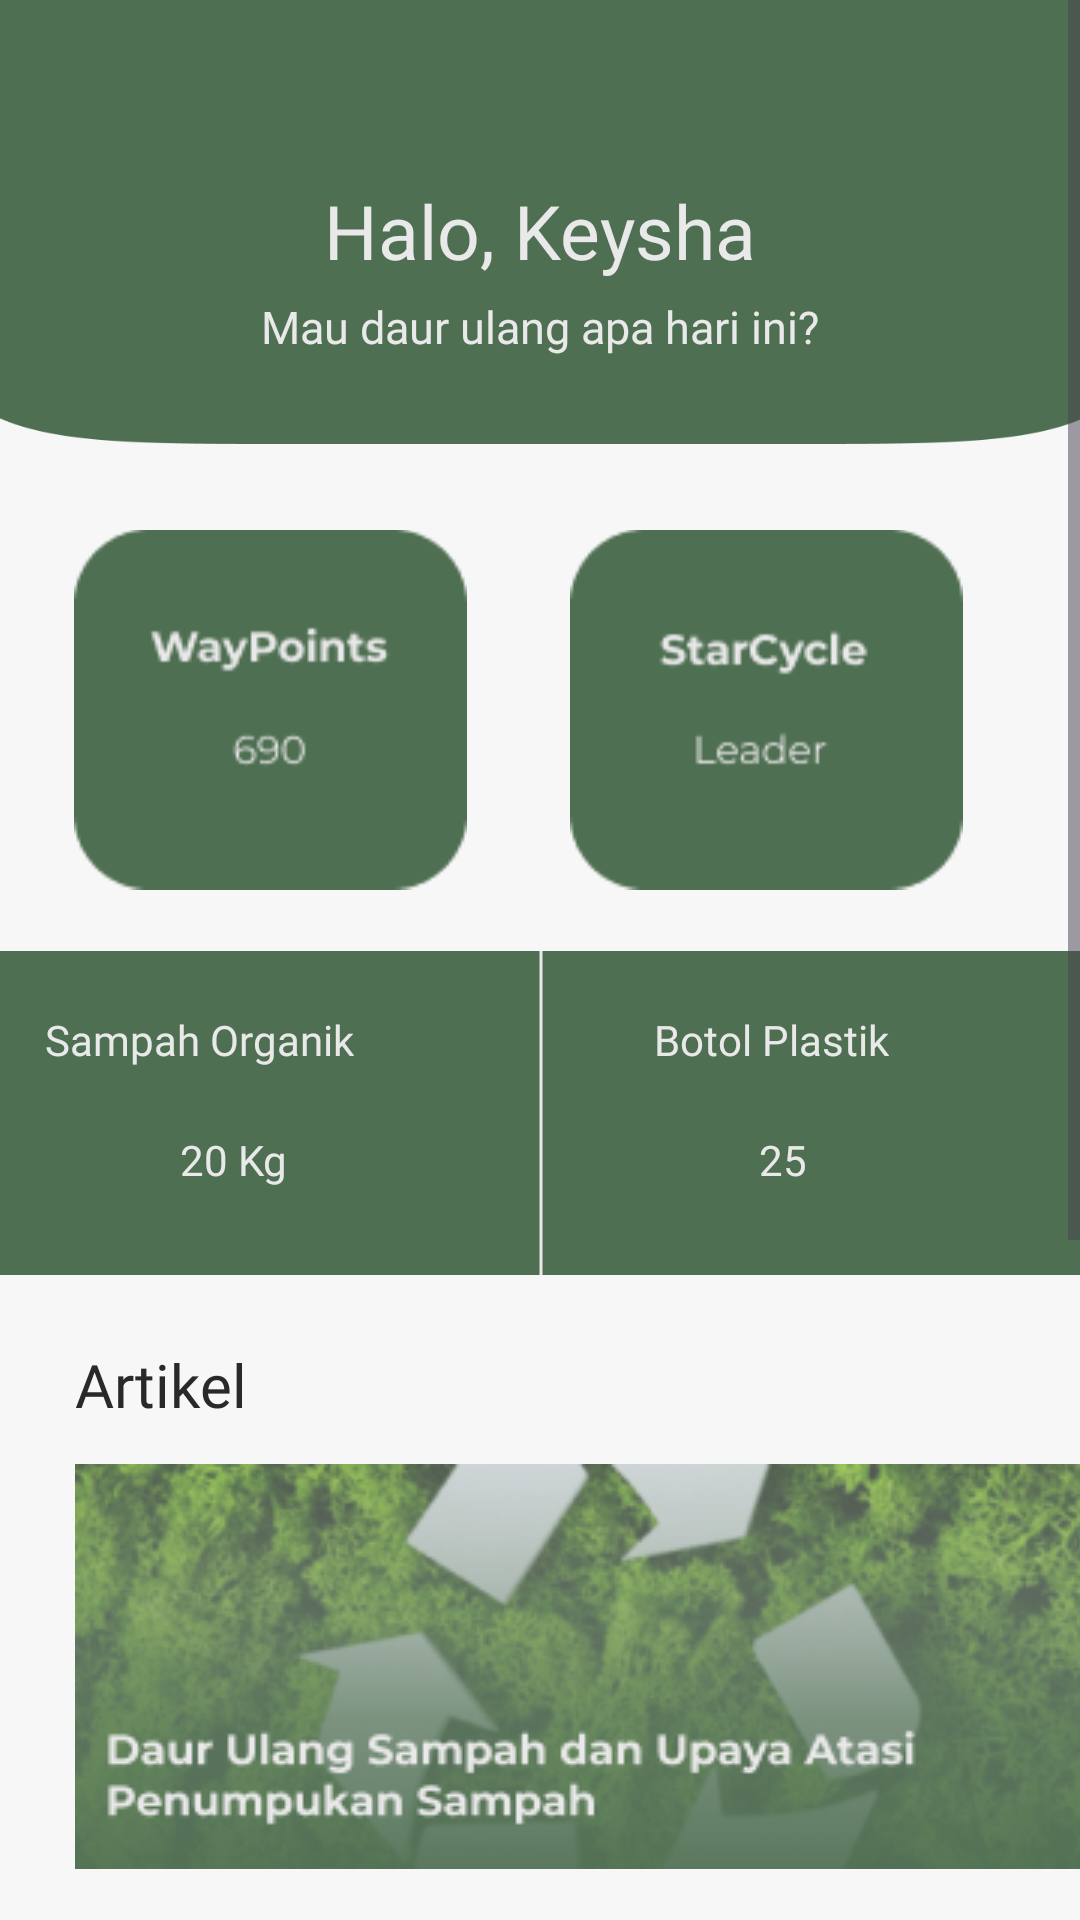

Write the Android layout XML for this screen, with the resource values it uses.
<!-- AndroidManifest.xml: application theme Theme.WayCycle -->
<!-- res/layout/activity_homepage.xml -->
<?xml version="1.0" encoding="utf-8"?>
<ScrollView xmlns:android="http://schemas.android.com/apk/res/android"
    xmlns:app="http://schemas.android.com/apk/res-auto"
    xmlns:tools="http://schemas.android.com/tools"
    android:id="@+id/main"
    android:layout_width="match_parent"
    android:layout_height="match_parent"
    android:background="@color/bg_white"
    tools:context=".homepage">

    <androidx.constraintlayout.widget.ConstraintLayout
        android:layout_width="match_parent"
        android:layout_height="wrap_content"
        android:paddingBottom="40dp">

        <ImageView
            android:id="@+id/header_cover"
            android:layout_width="527dp"
            android:layout_height="148dp"
            android:src="@drawable/headerrevv"
            app:layout_constraintTop_toTopOf="parent"
            app:layout_constraintStart_toStartOf="parent"
            app:layout_constraintEnd_toEndOf="parent"
            />

        <TextView
            android:id="@+id/halo_user"
            android:layout_width="wrap_content"
            android:layout_height="wrap_content"
            android:fontFamily="@font/poppins_bold"
            android:textSize="25sp"
            android:text="Halo, Keysha"
            android:textColor="@color/white"
            android:layout_marginTop="60dp"
            app:layout_constraintTop_toTopOf="parent"
            app:layout_constraintStart_toStartOf="parent"
            app:layout_constraintEnd_toEndOf="parent"
            />

        <TextView
            android:id="@+id/greetings"
            android:layout_width="wrap_content"
            android:layout_height="wrap_content"
            android:fontFamily="@font/poppins_medium"
            android:textSize="15sp"
            android:text="Mau daur ulang apa hari ini?"
            android:textColor="@color/white"
            android:layout_marginTop="5dp"
            app:layout_constraintStart_toStartOf="parent"
            app:layout_constraintEnd_toEndOf="parent"
            app:layout_constraintTop_toBottomOf="@id/halo_user"
            />

        <ImageView
            android:id="@+id/waypoints_widget"
            android:layout_width="131dp"
            android:layout_height="121dp"
            android:src="@drawable/wayy"
            android:layout_marginTop="28dp"
            android:layout_marginStart="-180dp"
            app:layout_constraintStart_toStartOf="parent"
            app:layout_constraintEnd_toEndOf="parent"
            app:layout_constraintTop_toBottomOf="@id/header_cover"
            />

        <Button
            android:id="@+id/btn_widget_waypoints"
            android:layout_width="131dp"
            android:layout_height="121dp"
            android:alpha="0"
            app:layout_constraintTop_toTopOf="@id/waypoints_widget"
            app:layout_constraintStart_toStartOf="@id/waypoints_widget"
            />

        <ImageView
            android:id="@+id/starcyle_widget"
            android:layout_width="131dp"
            android:layout_height="121dp"
            android:src="@drawable/starr"
            android:layout_marginTop="28dp"
            android:layout_marginStart="-5dp"
            app:layout_constraintStart_toEndOf="@id/waypoints_widget"
            app:layout_constraintEnd_toEndOf="parent"
            app:layout_constraintTop_toBottomOf="@id/header_cover"
            />

        <Button
            android:id="@+id/btn_widget_starcycle"
            android:layout_width="131dp"
            android:layout_height="121dp"
            android:alpha="0"
            app:layout_constraintTop_toTopOf="@id/starcyle_widget"
            app:layout_constraintStart_toStartOf="@id/starcyle_widget"
            android:layout_marginStart="-1dp"
            />

        <ImageView
            android:id="@+id/akumulasi"
            android:layout_width="420dp"
            android:layout_height="108dp"
            android:src="@drawable/shapeakum"
            android:layout_marginTop="20dp"
            app:layout_constraintStart_toStartOf="parent"
            app:layout_constraintEnd_toEndOf="parent"
            app:layout_constraintTop_toBottomOf="@id/waypoints_widget"
            />

        <TextView
            android:id="@+id/sampahorganik"
            android:layout_width="wrap_content"
            android:layout_height="wrap_content"
            android:fontFamily="@font/poppins_bold"
            android:textSize="14sp"
            android:textColor="@color/white"
            android:text="Sampah Organik"
            android:layout_marginTop="20dp"
            android:layout_marginStart="45dp"
            app:layout_constraintStart_toStartOf="@id/akumulasi"
            app:layout_constraintTop_toTopOf="@id/akumulasi"
            />

        <TextView
            android:id="@+id/jumlah_sampahorganik"
            android:layout_width="wrap_content"
            android:layout_height="wrap_content"
            android:fontFamily="@font/poppins_bold"
            android:textSize="14sp"
            android:textColor="@color/white"
            android:text="20 Kg"
            android:layout_marginTop="40dp"
            android:layout_marginStart="45dp"
            app:layout_constraintStart_toStartOf="@id/sampahorganik"
            app:layout_constraintTop_toTopOf="@id/sampahorganik"
            app:layout_constraintTop_toBottomOf="@+id/sampahorganik"
            />

        <TextView
            android:id="@+id/botol_plastik"
            android:layout_width="wrap_content"
            android:layout_height="wrap_content"
            android:fontFamily="@font/poppins_bold"
            android:textSize="14sp"
            android:textColor="@color/white"
            android:text="Botol Plastik"
            android:layout_marginStart="100dp"
            app:layout_constraintTop_toTopOf="@id/sampahorganik"
            app:layout_constraintStart_toEndOf="@id/sampahorganik"
            />

        <TextView
            android:id="@+id/jumlah_botol"
            android:layout_width="wrap_content"
            android:layout_height="wrap_content"
            android:fontFamily="@font/poppins_bold"
            android:textSize="14sp"
            android:textColor="@color/white"
            android:text="25"
            android:layout_marginStart="35dp"
            app:layout_constraintStart_toStartOf="@+id/botol_plastik"
            app:layout_constraintTop_toBottomOf="@id/botol_plastik"
            app:layout_constraintStart_toEndOf="@id/jumlah_sampahorganik"
            app:layout_constraintTop_toTopOf="@id/jumlah_sampahorganik"
            />

        <TextView
            android:id="@+id/artikell"
            android:layout_width="wrap_content"
            android:layout_height="wrap_content"
            android:fontFamily="@font/poppins_bold"
            android:textSize="20sp"
            android:textColor="@color/black"
            android:text="Artikel"
            android:layout_marginStart="25dp"
            android:layout_marginTop="23dp"
            app:layout_constraintStart_toStartOf="parent"
            app:layout_constraintTop_toBottomOf="@+id/akumulasi"
            />

        <ImageView
            android:id="@+id/artikel_1"
            android:layout_width="361dp"
            android:layout_height="135dp"
            android:src="@drawable/artikelfix"
            android:layout_marginTop="13dp"
            app:layout_constraintStart_toStartOf="@+id/artikell"
            app:layout_constraintTop_toBottomOf="@id/artikell"
            />

        <Button
            android:id="@+id/btn_artikel1"
            android:layout_width="361dp"
            android:layout_height="135dp"
            android:alpha="0"
            app:layout_constraintTop_toTopOf="@id/artikel_1"
            app:layout_constraintStart_toStartOf="@id/artikel_1"
            />

        <ImageView
            android:id="@+id/artikel_2"
            android:layout_width="361dp"
            android:layout_height="135dp"
            android:src="@drawable/artikel2"
            android:layout_marginTop="29dp"
            app:layout_constraintStart_toStartOf="@+id/artikel_1"
            app:layout_constraintTop_toBottomOf="@id/artikel_1"
            />

        <Button
            android:id="@+id/btn_artikel2"
            android:layout_width="361dp"
            android:layout_height="135dp"
            android:alpha="0"
            app:layout_constraintTop_toTopOf="@id/artikel_2"
            app:layout_constraintStart_toStartOf="@id/artikel_2"
            />

        <ImageView
            android:id="@+id/artikel_3"
            android:layout_width="361dp"
            android:layout_height="135dp"
            android:src="@drawable/artikel3"
            android:layout_marginTop="29dp"
            app:layout_constraintStart_toStartOf="@+id/artikel_2"
            app:layout_constraintTop_toBottomOf="@id/artikel_2"
            />

        <Button
            android:id="@+id/btn_artikel3"
            android:layout_width="361dp"
            android:layout_height="135dp"
            android:alpha="0"
            app:layout_constraintTop_toTopOf="@id/artikel_3"
            app:layout_constraintStart_toStartOf="@id/artikel_3"
            />


    </androidx.constraintlayout.widget.ConstraintLayout>
</ScrollView>
<!-- resources referenced by this layout -->
<resources>
  <color name="bg_white">#F7F7F7</color>
  <color name="black">#292929</color>
  <color name="white">#E9E9E9</color>
  <!-- drawable artikel2: png bitmap (drawable, 99049 bytes) -->
  <!-- drawable artikel3: png bitmap (drawable, 78018 bytes) -->
  <!-- drawable artikelfix: png bitmap (drawable, 77787 bytes) -->
  <!-- drawable headerrevv: png bitmap (drawable, 9199 bytes) -->
  <!-- drawable shapeakum: png bitmap (drawable, 2510 bytes) -->
  <!-- drawable starr: png bitmap (drawable, 2965 bytes) -->
  <!-- drawable wayy: png bitmap (drawable, 2979 bytes) -->
  <style name="Theme.WayCycle" parent="Base.Theme.WayCycle" />
  <style name="Base.Theme.WayCycle" parent="Theme.Material3.DayNight.NoActionBar">
          
          
      </style>
</resources>
